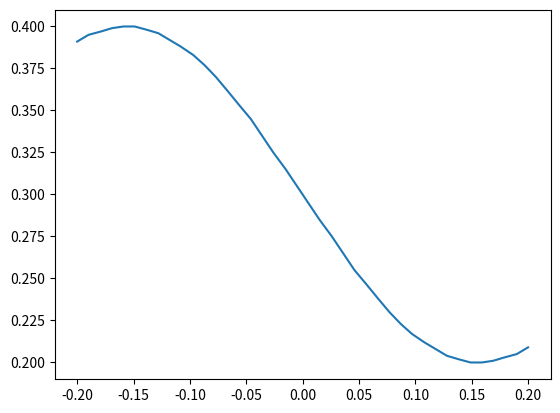

Generate this figure with matplotlib: (Note: this script raises an exception after producing the figure.)
#! usr/bin/env python

import math
import copy
import numpy as np 
import matplotlib.pyplot as plt 


def generate_path():
	z = 0.2

	x = np.linspace(-2, 2, 40)

	y = [float(0.1*math.sin(i) + 0.3) for i in x]

	y_formatted = [round(i, 3) for i in y]
	x_formatted = [float("{:.3f}".format(0.1*i)) for i in x]

	

	# flipped_z = z_formatted[::-1]
	flipped_x = x_formatted[::-1]

	path = [[point_x, point_y, z] for point_x, point_y in zip(flipped_x, y_formatted)]

	plt.plot(flipped_x, y_formatted)
	plt.show()

	file = open('/home/nuhanishat/new_kinova_ws/src/kinova-ros/kinova_demo/nodes/kinova_demo/path.txt', "w")
	

	for i in range(len(path)):
		file.write(str(path[i][0])+' '+str(path[i][1])+' '+ str(path[i][2])+
' '+'0 180 90 \n')

	file.close()

	path_for_vel = [[point_x, point_y, z] for point_x, point_y in zip(x[::-1], y)]

	return path_for_vel


def generate_velocity(path):
	"""Generate the velocity of the path to be used for twist command"""

	# Create a numpy array of path

	x_np = np.array([path[i][0] for i in range(len(path))])
	y_np = np.array([path[i][1] for i in range(len(path))])

	velocity_x = np.gradient(x_np)
	velocity_y = np.gradient(y_np)

	print('velocity_x: ', velocity_x)
	print('velocity_y: ', velocity_y)

	velocity = np.zeros((2, len(velocity_x)))

	for i in range(len(velocity_x)):
		velocity[0][i] = velocity_x[i]
		velocity[1][i] = velocity_y[i]

	# print('velocity: ', velocity)

	# file = open('/home/nuhanishat/new_kinova_ws/src/kinova-ros/kinova_demo/nodes/kinova_demo/velocity.npy', "w")

	# with file:
	# 	np.save(file, velocity)

	# file.close()

	# plt.plot(velocity_x)
	# plt.plot(velocity_y)
	# plt.show()
	return velocity


if __name__ == '__main__':
	path = generate_path()
	velocity = generate_velocity(path)
